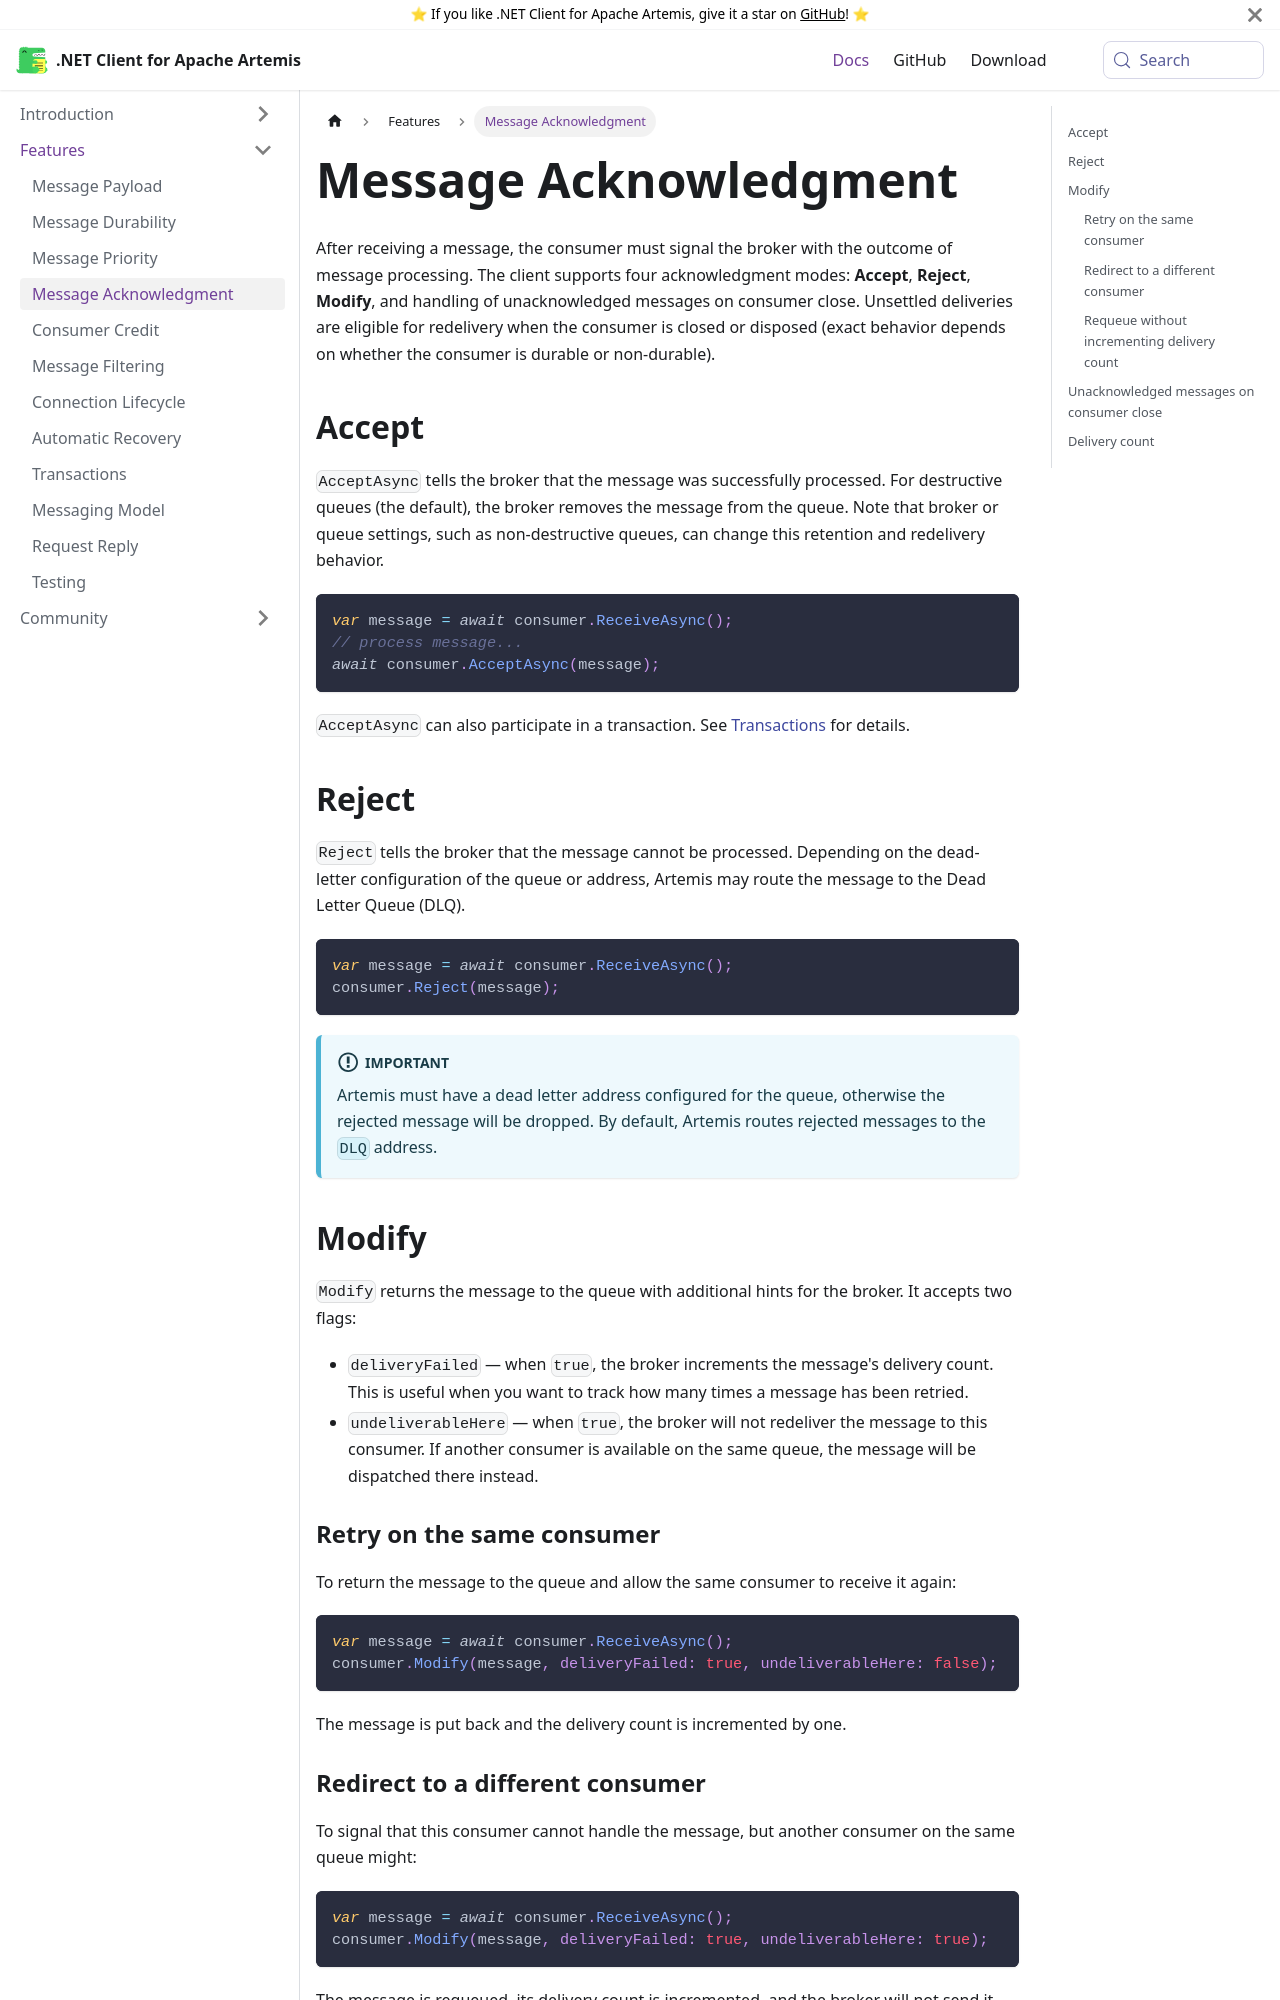

repository: Havret/dotnet-activemq-artemis-client · page: docs/message-acknowledgment/index.html · generator: docusaurus

---
id: message-acknowledgment
title: Message Acknowledgment
sidebar_label: Message Acknowledgment
---

After receiving a message, the consumer must signal the broker with the outcome of message processing. The client supports four acknowledgment modes: **Accept**, **Reject**, **Modify**, and handling of unacknowledged messages on consumer close. Unsettled deliveries are eligible for redelivery when the consumer is closed or disposed (exact behavior depends on whether the consumer is durable or non-durable).

## Accept

`AcceptAsync` tells the broker that the message was successfully processed. For destructive queues (the default), the broker removes the message from the queue. Note that broker or queue settings, such as non-destructive queues, can change this retention and redelivery behavior.

```csharp
var message = await consumer.ReceiveAsync();
// process message...
await consumer.AcceptAsync(message);
```

`AcceptAsync` can also participate in a transaction. See [Transactions](transactions.md) for details.

## Reject

`Reject` tells the broker that the message cannot be processed. Depending on the dead-letter configuration of the queue or address, Artemis may route the message to the Dead Letter Queue (DLQ).

```csharp
var message = await consumer.ReceiveAsync();
consumer.Reject(message);
```

:::important

Artemis must have a dead letter address configured for the queue, otherwise the rejected message will be dropped. By default, Artemis routes rejected messages to the `DLQ` address.

:::

## Modify

`Modify` returns the message to the queue with additional hints for the broker. It accepts two flags:

- `deliveryFailed` — when `true`, the broker increments the message's delivery count. This is useful when you want to track how many times a message has been retried.
- `undeliverableHere` — when `true`, the broker will not redeliver the message to this consumer. If another consumer is available on the same queue, the message will be dispatched there instead.

### Retry on the same consumer

To return the message to the queue and allow the same consumer to receive it again:

```csharp
var message = await consumer.ReceiveAsync();
consumer.Modify(message, deliveryFailed: true, undeliverableHere: false);
```

The message is put back and the delivery count is incremented by one.
